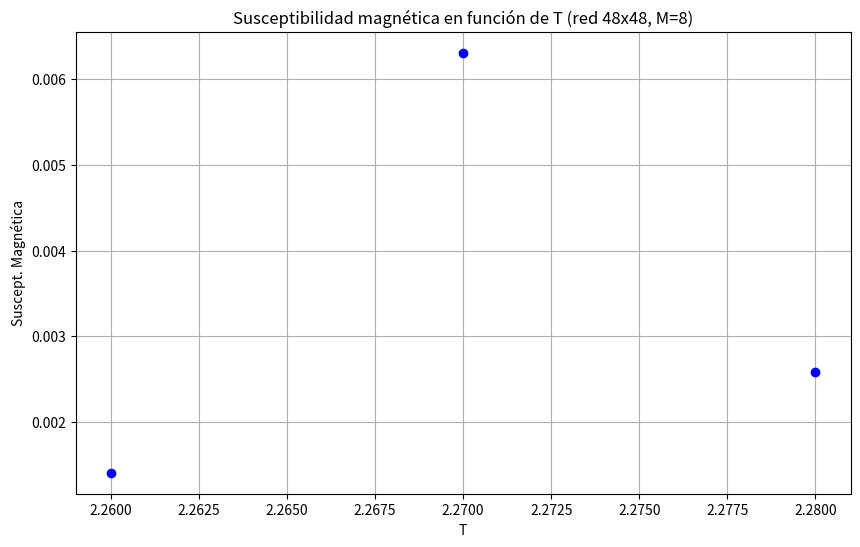

This chart was generated by the following Python code:
import matplotlib.pyplot as plt

T = [2.26, 2.27, 2.28]
M = [0.001407, 0.006310, 0.002588]


# Gráfica
plt.figure(figsize=(10, 6))
plt.plot(T, M, 'bo', label='Datos')  # Datos marcados con círculos azules
plt.xlabel('T')
plt.ylabel('Suscept. Magnética')
plt.title('Susceptibilidad magnética en función de T (red 48x48, M=8)')
plt.grid(True)
plt.show()